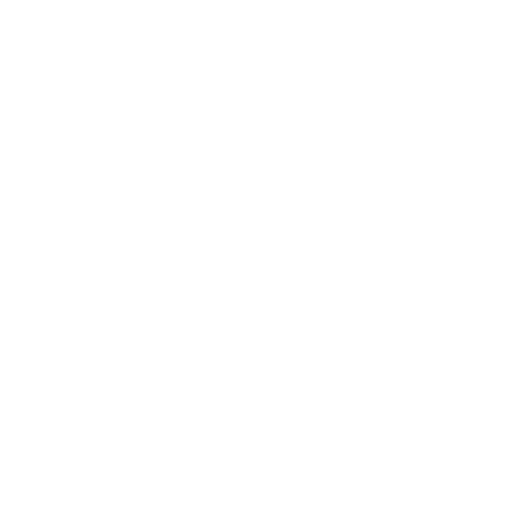
t = 0.00 s
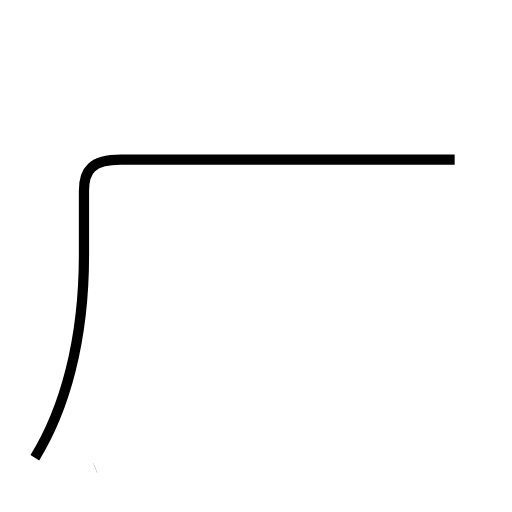
t = 1.95 s
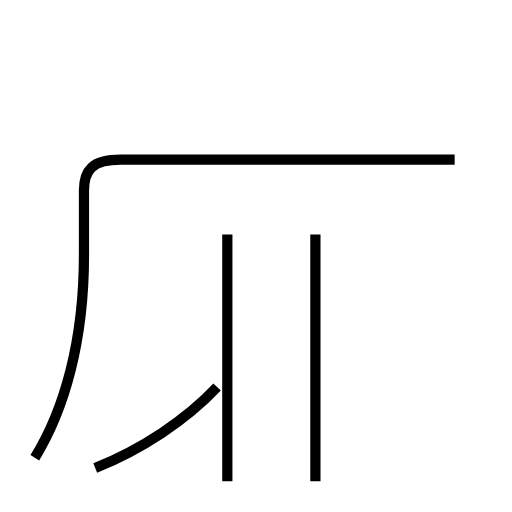
t = 3.83 s
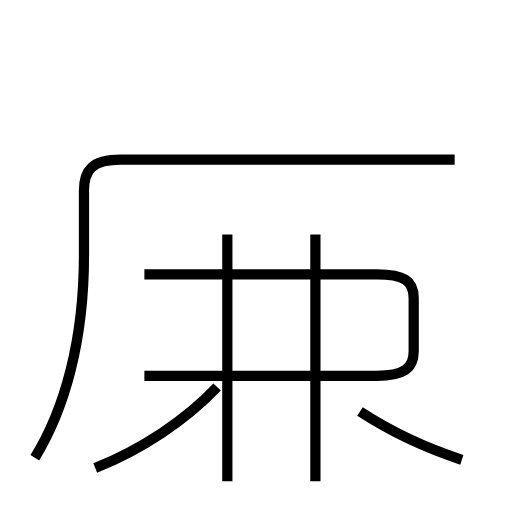
t = 5.97 s
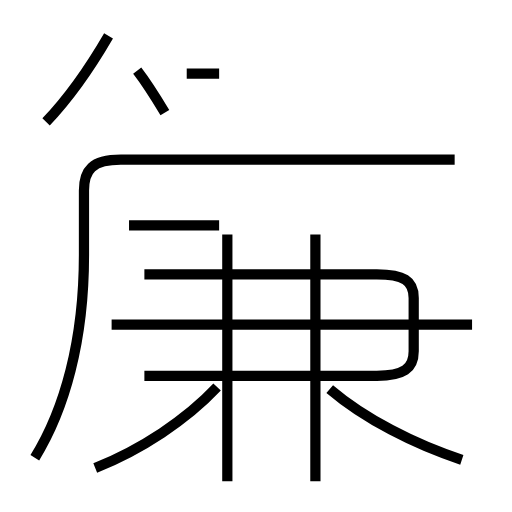
t = 7.96 s
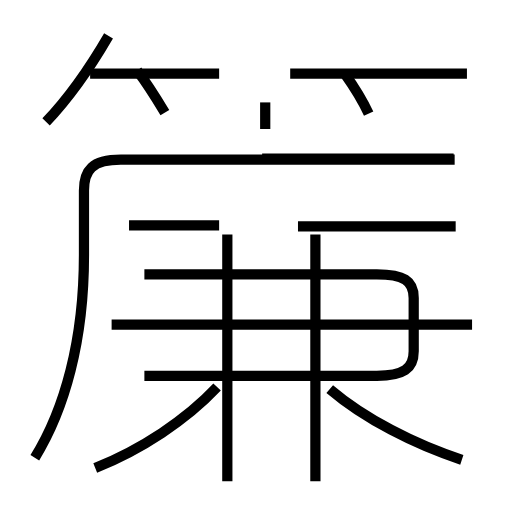
t = 10.00 s

The animated SVG that drew these frames (rendered in a browser with its animation timeline set to each time). Animation: 17 SMIL elements (animate=17); frames cover the first 10.00 s.

<?xml version='1.0' encoding='utf-8'?>
<svg viewBox="0.0 -6.0 50.0 50.0" version="1.1" xmlns="http://www.w3.org/2000/svg"><rect x="-1000" y="-1000" width="2000" height="2000" stroke="white" fill="white" /><g style="fill:none;stroke:#000000;stroke-width:1"><path d="M 3.4 0.7 C 6.3 -4.0 8.2 -10.7 8.2 -19.1 L 8.2 -25.4 C 8.2 -27.4 9.0 -28.4 11.8 -28.4 L 44.4 -28.4 " transform="translate(0.0 38.0)" stroke-dasharray="64.98354830286021" stroke-dashoffset="64.98354830286021"><animate attributeName="stroke-dashoffset" from="64.98354830286021" to="0" dur="1.9495064490858063s" begin="0s" fill="freeze" /></path><path d="M 9.3 1.7 C 13.8 -0.1 18.2 -3.0 21.2 -6.2 " transform="translate(0.0 38.0)" stroke-dasharray="14.389946133478977" stroke-dashoffset="14.389946133478977"><animate attributeName="stroke-dashoffset" from="14.389946133478977" to="0" dur="0.43169838400436933s" begin="1.9495064490858063s" fill="freeze" /></path><path d="M 22.2 3.0 L 22.2 -21.1 " transform="translate(0.0 38.0)" stroke-dasharray="24.1" stroke-dashoffset="24.1"><animate attributeName="stroke-dashoffset" from="24.1" to="0" dur="0.723s" begin="2.381204833090176s" fill="freeze" /></path><path d="M 30.8 3.0 L 30.8 -21.1 " transform="translate(0.0 38.0)" stroke-dasharray="24.1" stroke-dashoffset="24.1"><animate attributeName="stroke-dashoffset" from="24.1" to="0" dur="0.723s" begin="3.1042048330901757s" fill="freeze" /></path><path d="M 14.1 -7.3 L 36.8 -7.3 C 39.4 -7.3 40.4 -8.0 40.4 -9.7 L 40.4 -14.9 C 40.4 -16.6 39.4 -17.2 36.8 -17.2 L 14.1 -17.2 " transform="translate(0.0 38.0)" stroke-dasharray="60.49677887033252" stroke-dashoffset="60.49677887033252"><animate attributeName="stroke-dashoffset" from="60.49677887033252" to="0" dur="1.8149033661099756s" begin="3.8272048330901756s" fill="freeze" /></path><path d="M 45.1 0.9 C 40.5 -0.6 35.6 -3.1 32.2 -6.0 " transform="translate(0.0 38.0)" stroke-dasharray="14.714717966768108" stroke-dashoffset="14.714717966768108"><animate attributeName="stroke-dashoffset" from="14.714717966768108" to="0" dur="0.4414415390030432s" begin="5.642108199200151s" fill="freeze" /></path><path d="M 21.4 -22.0 L 12.6 -22.0 " transform="translate(0.0 38.0)" stroke-dasharray="8.799999999999999" stroke-dashoffset="8.799999999999999"><animate attributeName="stroke-dashoffset" from="8.799999999999999" to="0" dur="0.26399999999999996s" begin="6.083549738203194s" fill="freeze" /></path><path d="M 4.5 -32.1 C 6.7 -34.4 8.8 -37.4 10.6 -40.5 " transform="translate(0.0 38.0)" stroke-dasharray="10.40444244910293" stroke-dashoffset="10.40444244910293"><animate attributeName="stroke-dashoffset" from="10.40444244910293" to="0" dur="0.3121332734730879s" begin="6.3475497382031945s" fill="freeze" /></path><path d="M 46.1 -12.3 L 10.9 -12.3 " transform="translate(0.0 38.0)" stroke-dasharray="35.2" stroke-dashoffset="35.2"><animate attributeName="stroke-dashoffset" from="35.2" to="0" dur="1.056s" begin="6.659683011676282s" fill="freeze" /></path><path d="M 16.1 -33.0 C 15.2 -34.5 14.4 -35.8 13.4 -37.1 " transform="translate(0.0 38.0)" stroke-dasharray="4.912115852740493" stroke-dashoffset="4.912115852740493"><animate attributeName="stroke-dashoffset" from="4.912115852740493" to="0" dur="0.1473634755822148s" begin="7.7156830116762825s" fill="freeze" /></path><path d="M 21.4 -36.8 L 8.8 -36.8 " transform="translate(0.0 38.0)" stroke-dasharray="12.599999999999998" stroke-dashoffset="12.599999999999998"><animate attributeName="stroke-dashoffset" from="12.599999999999998" to="0" dur="0.37799999999999995s" begin="7.863046487258497s" fill="freeze" /></path><path d="M 44.5 -21.9 L 29.1 -21.9 " transform="translate(0.0 38.0)" stroke-dasharray="15.399999999999999" stroke-dashoffset="15.399999999999999"><animate attributeName="stroke-dashoffset" from="15.399999999999999" to="0" dur="0.46199999999999997s" begin="8.241046487258497s" fill="freeze" /></path><path d="M 25.9 -34.0 L 25.9 -31.4 " transform="translate(0.0 38.0)" stroke-dasharray="2.6000000000000014" stroke-dashoffset="2.6000000000000014"><animate attributeName="stroke-dashoffset" from="2.6000000000000014" to="0" dur="0.07800000000000004s" begin="8.703046487258497s" fill="freeze" /></path><path d="M 44.3 -28.5 L 25.6 -28.5 " transform="translate(0.0 38.0)" stroke-dasharray="18.699999999999996" stroke-dashoffset="18.699999999999996"><animate attributeName="stroke-dashoffset" from="18.699999999999996" to="0" dur="0.5609999999999998s" begin="8.781046487258497s" fill="freeze" /></path><path d="M 36.0 -32.9 C 35.5 -34.0 34.6 -35.5 33.6 -36.9 " transform="translate(0.0 38.0)" stroke-dasharray="4.671078167543255" stroke-dashoffset="4.671078167543255"><animate attributeName="stroke-dashoffset" from="4.671078167543255" to="0" dur="0.14013234502629765s" begin="9.342046487258497s" fill="freeze" /></path><path d="M 45.6 -36.8 L 27.9 -36.8 " transform="translate(0.0 38.0)" stroke-dasharray="17.700000000000003" stroke-dashoffset="17.700000000000003"><animate attributeName="stroke-dashoffset" from="17.700000000000003" to="0" dur="0.531s" begin="9.482178832284793s" fill="freeze" /></path><path d="M 29.9 -40.5 C 30.6 -41.5 31.4 -42.8 32.6 -44.9" transform="translate(0.0 38.0)" stroke-dasharray="5.164055060575272" stroke-dashoffset="5.164055060575272"><animate attributeName="stroke-dashoffset" from="5.164055060575272" to="0" dur="0.15492165181725817s" begin="10.013178832284794s" fill="freeze" /></path></g></svg>
